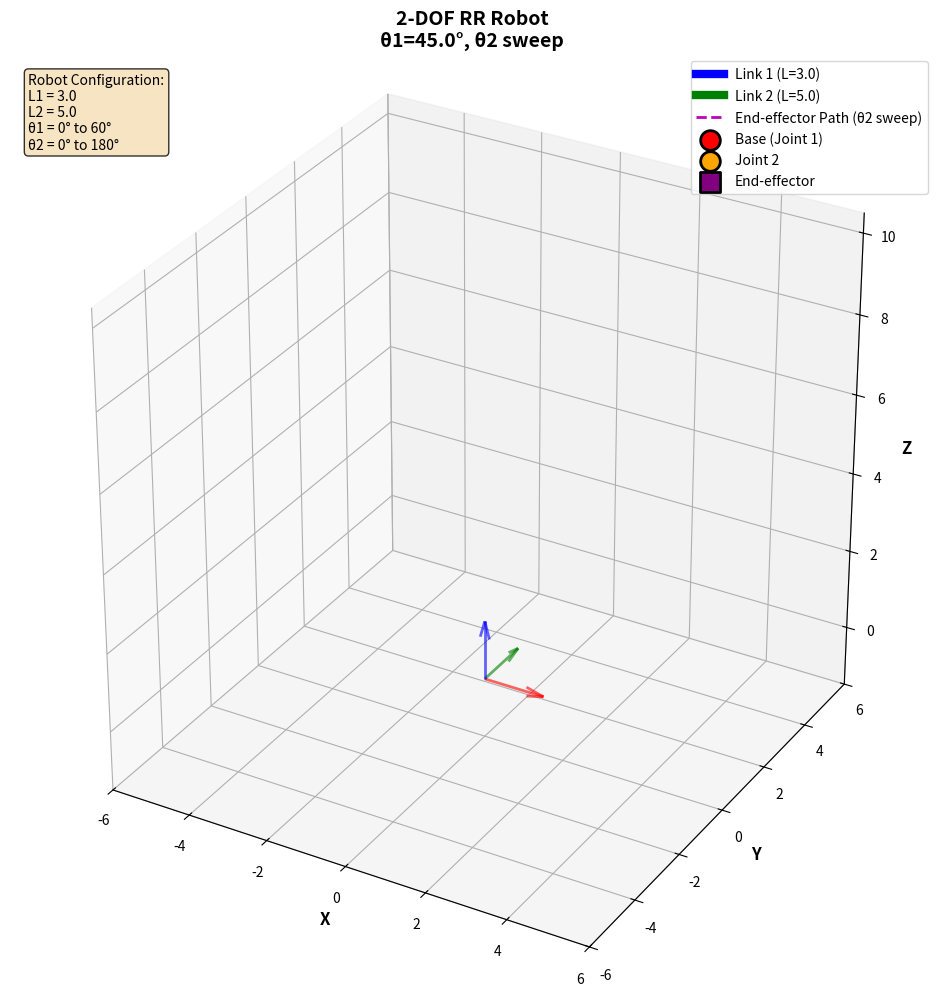

Recreate this plot in Python.
""" DH transformation for 2-DOF RR robot (two links) """
import numpy as np
import matplotlib.pyplot as plt
from mpl_toolkits.mplot3d import Axes3D
from matplotlib.animation import FuncAnimation

def dh_transform(a, alpha, d, theta):
    """Standard (Classic) DH transformation matrix."""
    ct, st = np.cos(theta), np.sin(theta)
    ca, sa = np.cos(alpha), np.sin(alpha)
    return np.array([
        [ct, -st*ca,  st*sa, a*ct],
        [st,  ct*ca, -ct*sa, a*st],
        [0,      sa,     ca,    d],
        [0,       0,      0,    1]
    ])

# Robot parameters
L1 = 3.0  # Link 1 length (vertical)
L2 = 5.0  # Link 2 length (horizontal)


# Joint angles (change these to test different configurations)
theta1 = np.radians(45)   # Base rotation (about z0)
theta2 = np.radians(60)   # Second joint rotation (about z1)

# Base position (origin)
P0 = np.array([0, 0, 0, 1])  # x=0, y=0, z=0, 1

# Sweep theta1 from 0 to 60 degrees in 10 degree steps
theta1_sweep_deg = np.arange(0, 61, 10)
theta1_sweep_rad = np.radians(theta1_sweep_deg)
# Sweep theta2 from 0 to 180 degrees in 10 degree steps
theta2_sweep_deg = np.arange(0, 181, 10)
theta2_sweep_rad = np.radians(theta2_sweep_deg)

# Create all (theta1, theta2) pairs for animation
theta_pairs = []
for t1 in theta1_sweep_rad:
    for t2 in theta2_sweep_rad:
        theta_pairs.append((t1, t2))

# Precompute joint and end-effector positions for all pairs
joint2_path = []
end_effector_path = []
for t1, t2 in theta_pairs:
    T01_sweep = dh_transform(a=0, alpha=np.pi/2, d=L1, theta=t1)
    T12_sweep = dh_transform(a=L2, alpha=0, d=0, theta=t2)
    T02_sweep = T01_sweep @ T12_sweep
    P1_homogeneous_sweep = T01_sweep @ P0
    P2_homogeneous_sweep = T02_sweep @ P0
    joint2_path.append(P1_homogeneous_sweep[:3])
    end_effector_path.append(P2_homogeneous_sweep[:3])
joint2_path = np.array(joint2_path)
end_effector_path = np.array(end_effector_path)


# Link 1 transformation: Base to Joint 2
T01 = dh_transform(a=0, alpha=np.pi/2, d=L1, theta=theta1)
print("Transformation T01 (Base to Joint 2):")
print(T01)
print()

# Position of Joint 2
P1_homogeneous = T01 @ P0
P1 = P1_homogeneous[:3]
print(f"Joint 2 position: ({P1[0]:.4f}, {P1[1]:.4f}, {P1[2]:.4f})")
print()

# Link 2 transformation: Joint 2 to End-effector
T12 = dh_transform(a=L2, alpha=0, d=0, theta=theta2)
print("Transformation T12 (Joint 2 to End-effector):")
print(T12)
print()

# Total transformation: Base to End-effector
T02 = T01 @ T12
print("Total Transformation T02 (Base to End-effector):")
print(T02)
print()

# Position of End-effector
P2_homogeneous = T02 @ P0
P2 = P2_homogeneous[:3]
print(f"End-effector position: ({P2[0]:.4f}, {P2[1]:.4f}, {P2[2]:.4f})")
print()

# ============================================================================
# 3D VISUALIZATION
# ============================================================================


fig = plt.figure(figsize=(12, 10))
ax = fig.add_subplot(111, projection='3d')

# Animation setup
base = np.array([0, 0, 0])
link1_line, = ax.plot([], [], [], 'b-', linewidth=6, label=f'Link 1 (L={L1})')
link2_line, = ax.plot([], [], [], 'g-', linewidth=6, label=f'Link 2 (L={L2})')
ee_path_line, = ax.plot([], [], [], 'm--', linewidth=2, label='End-effector Path (θ2 sweep)')
joint1_scatter = ax.scatter([], [], [], color='red', s=200, marker='o', label='Base (Joint 1)', edgecolors='black', linewidths=2, zorder=5)
joint2_scatter = ax.scatter([], [], [], color='orange', s=200, marker='o', label='Joint 2', edgecolors='black', linewidths=2, zorder=5)
ee_scatter = ax.scatter([], [], [], color='purple', s=200, marker='s', label='End-effector', edgecolors='black', linewidths=2, zorder=5)

def init():
    link1_line.set_data([], [])
    link1_line.set_3d_properties([])
    link2_line.set_data([], [])
    link2_line.set_3d_properties([])
    ee_path_line.set_data([], [])
    ee_path_line.set_3d_properties([])
    return link1_line, link2_line, ee_path_line, joint1_scatter, joint2_scatter, ee_scatter

def animate(i):
    joint2 = joint2_path[i]
    end_effector = end_effector_path[i]
    link1_line.set_data([base[0], joint2[0]], [base[1], joint2[1]])
    link1_line.set_3d_properties([base[2], joint2[2]])
    link2_line.set_data([joint2[0], end_effector[0]], [joint2[1], end_effector[1]])
    link2_line.set_3d_properties([joint2[2], end_effector[2]])
    ee_path_line.set_data(end_effector_path[:i+1,0], end_effector_path[:i+1,1])
    ee_path_line.set_3d_properties(end_effector_path[:i+1,2])
    joint1_scatter._offsets3d = ([base[0]], [base[1]], [base[2]])
    joint2_scatter._offsets3d = ([joint2[0]], [joint2[1]], [joint2[2]])
    ee_scatter._offsets3d = ([end_effector[0]], [end_effector[1]], [end_effector[2]])
    # Update title to show current theta1 and theta2
    t1_deg = np.degrees(theta_pairs[i][0])
    t2_deg = np.degrees(theta_pairs[i][1])
    ax.set_title(f'2-DOF RR Robot\nθ1={t1_deg:.1f}°, θ2={t2_deg:.1f}°', fontsize=14, fontweight='bold')
    return link1_line, link2_line, ee_path_line, joint1_scatter, joint2_scatter, ee_scatter

# Draw coordinate frame at base
frame_scale = 1.5
ax.quiver(0, 0, 0, frame_scale, 0, 0, color='red', arrow_length_ratio=0.3, linewidth=2, alpha=0.6)
ax.quiver(0, 0, 0, 0, frame_scale, 0, color='green', arrow_length_ratio=0.3, linewidth=2, alpha=0.6)
ax.quiver(0, 0, 0, 0, 0, frame_scale, color='blue', arrow_length_ratio=0.3, linewidth=2, alpha=0.6)

# Labels and title
ax.set_xlabel('X', fontsize=12, fontweight='bold')
ax.set_ylabel('Y', fontsize=12, fontweight='bold')
ax.set_zlabel('Z', fontsize=12, fontweight='bold')
ax.set_title(f'2-DOF RR Robot\nθ1={np.degrees(theta1):.1f}°, θ2 sweep', fontsize=14, fontweight='bold')

# Set equal aspect ratio for all points in sweep
all_points = np.vstack((base, joint2_path, end_effector_path))
max_range = np.array([np.ptp(all_points[:, 0]),
                      np.ptp(all_points[:, 1]),
                      np.ptp(all_points[:, 2])]).max() / 2.0
max_range = max(max_range, 2.0) * 1.2
mid_x = all_points[:, 0].mean()
mid_y = all_points[:, 1].mean()
mid_z = all_points[:, 2].mean()
ax.set_xlim(mid_x - max_range, mid_x + max_range)
ax.set_ylim(mid_y - max_range, mid_y + max_range)
ax.set_zlim(mid_z - max_range, mid_z + max_range)
ax.set_box_aspect([1, 1, 1])

# Grid and legend
ax.grid(True, alpha=0.3)
ax.legend(loc='best', fontsize=10)

# Add text box with info
info_text = f'Robot Configuration:\nL1 = {L1}\nL2 = {L2}\nθ1 = 0° to 60°\nθ2 = 0° to 180°'
ax.text2D(0.02, 0.98, info_text, transform=ax.transAxes, fontsize=10, verticalalignment='top', bbox=dict(boxstyle='round', facecolor='wheat', alpha=0.8))

# Animate
ani = FuncAnimation(fig, animate, frames=len(theta_pairs), init_func=init, blit=False, interval=40, repeat=True)

plt.tight_layout()
plt.show()

print("*** Animation complete! ***")
